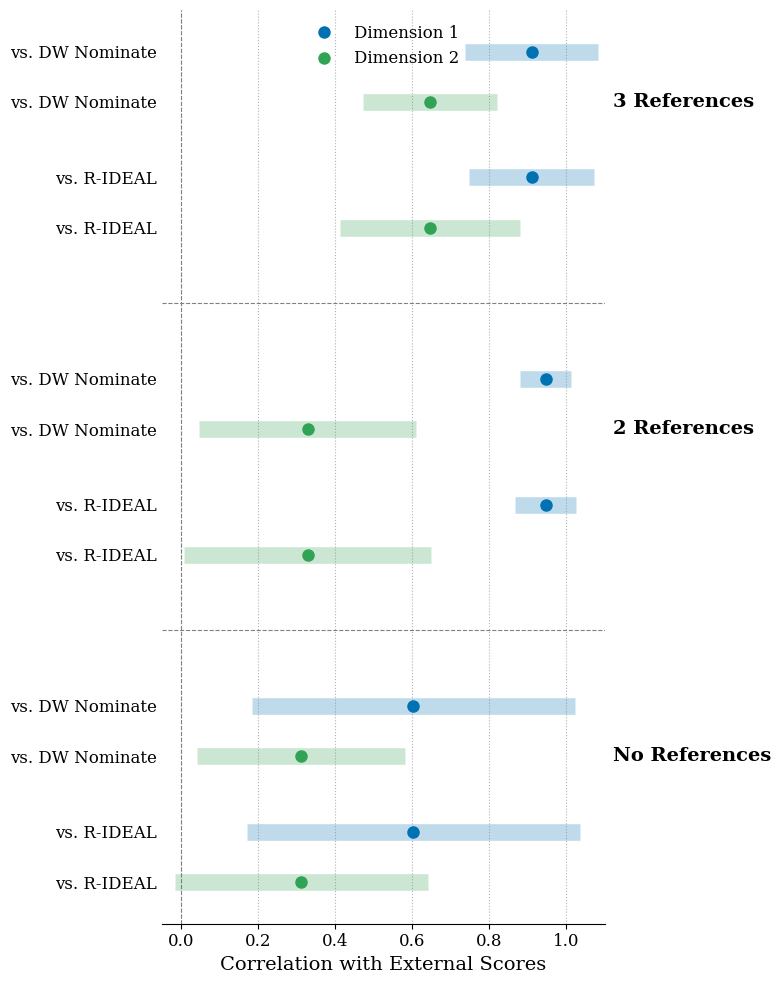

Python code for this plot:
import matplotlib.pyplot as plt
import numpy as np
import matplotlib.lines as mlines

'''
# Chart data; don't need
chart_data = {
        "chart_1": {
            "title": "MIRT Correlation with DW NOMINATE over Repeated Trials",
        "x_axis": "Trials",
        "y_axis": "Abs. values",
        "data": {
        "Corr-Dim1": {
            "x": [1, 2, 3, 4, 5, 6, 7, 8, 9, 10],
            "y": [0.947952, 0.948092, -0.981536, -0.948178, -0.915431, 0.227386, 0.914912, -0.057003, -0.043789, -0.046273]
        },
        "Corr-DIM2": {
            "x": [1, 2, 3, 4, 5, 6, 7, 8, 9, 10],
            "y": [-0.322302, 0.105965, 0.105418, 0.016801, -0.153380, -0.351018, -0.801913, 0.356296, 0.802256, -0.104075]
        },
        "P_val-Dim1": {
            "x": [1, 2, 3, 4, 5, 6, 7, 8, 9, 10],
            "y": [0.000000, 0.000000, 0.000000, 0.000000, 0.000000, 0.021540, 0.000000, 0.569308, 0.662105, 0.644211]
        },
        "P_val-DIM2": {
            "x": [1, 2, 3, 4, 5, 6, 7, 8, 9, 10],
            "y": [0.000955, 0.289147, 0.291660, 0.866899, 0.123781, 0.000298, 0.000000, 0.000237, 0.000000, 0.297884]
        }
        },
        "subplot_2": {
        "title": "MIRT Correlation with R-IDEAL over Repeated Trials",
        "data": {
            "Corr-Dim1": {
            "x": [1, 2, 3, 4, 5, 6, 7, 8, 9, 10],
            "y": [-0.951060, -0.951029, 0.999404, 0.951133, 0.953370, -0.215182, -0.953263, -0.034640, -0.047831, -0.044577]
            },
            "Corr-DIM2": {
            "x": [1, 2, 3, 4, 5, 6, 7, 8, 9, 10],
            "y": [0.541979, -0.242562, 0.120993, 0.000000, 0.000000, 0.177226, 0.976999, -0.639160, -0.977476, -0.122415]
            },
            "P_val-Dim1": {
            "x": [1, 2, 3, 4, 5, 6, 7, 8, 9, 10],
            "y": [0.000000, 0.000000, 0.000000, -0.065185, 0.417563, 0.034287, 0.000000, 0.736237, 0.641757, 0.664611]
            },
            "P_val-DIM2": {
            "x": [1, 2, 3, 4, 5, 6, 7, 8, 9, 10],
            "y": [0.000000, 0.016672, 0.237786, 0.525850, 0.000021, 0.082454, 0.000000, 0.000000, 0.000000, 0.232276]
            }
        }
        }
    },
    # "chart_2": {
    #     "title": "MIRT Correlation with DW NOMINATE over Repeated Trials",
    #     "x_axis": "Trials",
    #     "y_axis": "Abs. values",
    #     "data": {
    #     "Corr-Dim1": {
    #         "x": [1, 2, 3, 4, 5, 6, 7, 8, 9, 10],
    #         "y": [0.98, 0.99, 0.97, 0.98, 0.99, 0.99, 0.99, 0.90, 0.97, 0.75]
    #     },
    #     "Corr-DIM2": {
    #         "x": [1, 2, 3, 4, 5, 6, 7, 8, 9, 10],
    #         "y": [0.32, 0.05, 0.10, 0.08, 0.05, 0.02, 0.05, 0.78, 0.12, 0.22]
    #     },
    #     "P_val-Dim1": {
    #         "x": [1, 2, 3, 4, 5, 6, 7, 8, 9, 10],
    #         "y": [0.00, 0.00, 0.00, 0.00, 0.00, 0.00, 0.00, 0.00, 0.00, 0.00]
    #     },
    #     "P_val-DIM2": {
    #         "x": [1, 2, 3, 4, 5, 6, 7, 8, 9, 10],
    #         "y": [0.40, 0.65, 0.35, 0.45, 0.18, 0.00, 0.00, 0.00, 0.25, 0.08]
    #     }
    #     },
    #     "subplot_2": {
    #     "title": "MIRT Correlation with R-IDEAL over Repeated Trials",
    #     "data": {
    #         "Corr-Dim1": {
    #         "x": [1, 2, 3, 4, 5, 6, 7, 8, 9, 10],
    #         "y": [0.98, 0.99, 0.99, 0.99, 0.99, 0.99, 0.95, 0.98, 0.99, 0.85]
    #         },
    #         "Corr-DIM2": {
    #         "x": [1, 2, 3, 4, 5, 6, 7, 8, 9, 10],
    #         "y": [0.42, 0.05, 0.18, 0.20, 0.78, 0.99, 0.42, 0.88, 0.18, 0.08]
    #         },
    #         "P_val-Dim1": {
    #         "x": [1, 2, 3, 4, 5, 6, 7, 8, 9, 10],
    #         "y": [0.00, 0.00, 0.00, 0.00, 0.00, 0.00, 0.00, 0.00, 0.00, 0.00]
    #         },
    #         "P_val-DIM2": {
    #         "x": [1, 2, 3, 4, 5, 6, 7, 8, 9, 10],
    #         "y": [0.72, 0.18, 0.22, 0.18, 0.00, 0.00, 0.18, 0.88, 0.12, 0.05]
    #         }
    #     }
    #     }
    # },
    "chart_3": {
        "title": "MIRT Correlation with DW NOMINATE over Repeated Trials",
        "x_axis": "Trials",
        "y_axis": "Abs. values",
        "data": {
        "Corr-Dim1": {
            "x": [1, 2, 3, 4, 5, 6, 7, 8, 9, 10],
            "y": [0.850735, 0.915586, -0.802023, 0.743871, 0.903525, 0.974032, 0.968500, 0.971474, 0.974002, 0.941240]
        },
        "Corr-DIM2": {
            "x": [1, 2, 3, 4, 5, 6, 7, 8, 9, 10],
            "y": [0.000000, -0.817493, -0.028680, -0.147571, -0.364829, -0.520493, -0.361506, -0.778028, -0.520367, -0.745437]
        },
        "P_val-Dim1": {
            "x": [1, 2, 3, 4, 5, 6, 7, 8, 9, 10],
            "y": [-0.528698, 0.000000, 0.000000, 0.000000, 0.000000, 0.000000, 0.000000, 0.000000, 0.000000, 0.000000]
        },
        "P_val-DIM2": {
            "x": [1, 2, 3, 4, 5, 6, 7, 8, 9, 10],
            "y": [0.000000, 0.000000, 0.774768, 0.138836, 0.000163, 0.000000, 0.000189, 0.000000, 0.000000, 0.000000]
        }
        },
        "subplot_2": {
        "title": "MIRT Correlation with R-IDEAL over Repeated Trials",
        "data": {
            "Corr-Dim1": {
            "x": [1, 2, 3, 4, 5, 6, 7, 8, 9, 10],
            "y": [0.836844, 0.948997, -0.857422, 0.706959, 0.936991, 0.984157, 0.968196, 0.983078, 0.984040, 0.939067]
            },
            "Corr-DIM2": {
            "x": [1, 2, 3, 4, 5, 6, 7, 8, 9, 10],
            "y": [-0.660258, -0.953032, -0.061536, -0.177381, -0.414567, -0.628234, -0.429290, -0.937413, -0.628411, -0.953862]
            },
            "P_val-Dim1": {
            "x": [1, 2, 3, 4, 5, 6, 7, 8, 9, 10],
            "y": [0.000000, 0.000000, 0.000000, 0.000000, 0.000000, 0.000000, 0.000000, 0.000000, 0.000000, 0.000000]
            },
            "P_val-DIM2": {
            "x": [1, 2, 3, 4, 5, 6, 7, 8, 9, 10],
            "y": [0.000000, 0.000000, 0.547219, 0.080579, 0.000022, 0.000000, 0.000010, 0.000000, 0.000000, 0.000000]
            }
        }
        }
    }
}
'''

# --- 1. Input your data here ---
# The data is structured as a list of dictionaries for clarity.
data = [
    # 3 Reference Points (Top Group)
    {'model': '3 References', 'target': 'DW Nominate', 'dim': 'Dim 1', 'mean': 0.9095363945159471, 'std': 0.17344316237925397},
    {'model': '3 References', 'target': 'DW Nominate', 'dim': 'Dim 2', 'mean': 0.6462287176598804, 'std': 0.17422965482293842},
    {'model': '3 References', 'target': 'R-IDEAL', 'dim': 'Dim 1', 'mean': 0.9095363945159471, 'std': 0.1610419335161174},
    {'model': '3 References', 'target': 'R-IDEAL', 'dim': 'Dim 2', 'mean': 0.6462287176598804, 'std': 0.23284477650783764},
    
    # 2 Reference Points (Middle Group)
    {'model': '2 References', 'target': 'DW Nominate', 'dim': 'Dim 1', 'mean': 0.9459200965569885, 'std': 0.06594310359577675},
    {'model': '2 References', 'target': 'DW Nominate', 'dim': 'Dim 2', 'mean': 0.3285690720322404, 'std': 0.2818463867981155},
    {'model': '2 References', 'target': 'R-IDEAL', 'dim': 'Dim 1', 'mean': 0.9459200965569885, 'std': 0.07941234411276368},
    {'model': '2 References', 'target': 'R-IDEAL', 'dim': 'Dim 2', 'mean': 0.3285690720322404, 'std': 0.3202766234269498},

    # No Reference Points (Bottom Group)
    {'model': 'No References', 'target': 'DW Nominate', 'dim': 'Dim 1', 'mean': 0.6030553363570369, 'std': 0.41919933656329406},
    {'model': 'No References', 'target': 'DW Nominate', 'dim': 'Dim 2', 'mean': 0.31194250513571953, 'std': 0.26918738057625446},
    {'model': 'No References', 'target': 'R-IDEAL', 'dim': 'Dim 1', 'mean': 0.6030553363570369, 'std': 0.43116351144632914},
    {'model': 'No References', 'target': 'R-IDEAL', 'dim': 'Dim 2', 'mean': 0.31194250513571953, 'std': 0.3282616443681644},
]

# --- 2. Set up plot styling for a research paper ---
plt.rcParams.update({
    'font.family': 'serif',
    'font.size': 12,
    'axes.titlesize': 16,
    'axes.labelsize': 14,
})

fig, ax = plt.subplots(figsize=(8, 10))

# --- 3. Define colors and layout ---
colors = {'Dim 1': '#0072B2', 'Dim 2': '#31a354'} # Colorblind-friendly blue and orange
group_spacing = 1.5  # Space between major groups (0, 2, 3 refs)
item_spacing = 0.5   # Space between items within a group

# Calculate y-positions for each point
y_pos = []
current_y = 0
for i, entry in enumerate(data):
    y_pos.append(current_y)
    current_y -= 1
    # Add extra space after each sub-group of 2 (DW vs IDEAL)
    if (i + 1) % 2 == 0:
        current_y -= item_spacing
    # Add a larger space after each main group of 4
    if (i + 1) % 4 == 0:
        current_y -= group_spacing
        
# --- 4. Plot the data ---
y_labels = []
for i, entry in enumerate(data):
    mean = entry['mean']
    std = entry['std']
    dim = entry['dim']
    color = colors[dim]

    # Plot the shaded region for standard deviation (mean ± std)
    # Using a thick, semi-transparent horizontal line to mimic the shaded effect
    ax.hlines(y=y_pos[i], xmin=mean - std, xmax=mean + std, color=color, alpha=0.25, linewidth=12, zorder=1)
    
    # Plot the mean as a solid dot
    ax.plot(mean, y_pos[i], 'o', color=color, markersize=8, zorder=2)
    
    # Store the label for the y-axis
    y_labels.append(f"vs. {entry['target']}")


# --- 5. Add group labels and refine aesthetics ---
# Add labels for the main identification strategies
ax.text(1.12, y_pos[1], '3 References', fontsize=14, ha='left', va='center', fontweight='bold')
ax.axhline(y_pos[3]-(group_spacing), color='gray', linestyle='--', linewidth=0.8, zorder=0)
ax.text(1.12, y_pos[5], '2 References', fontsize=14, ha='left', va='center', fontweight='bold')
ax.axhline(y_pos[7]-(group_spacing), color='gray', linestyle='--', linewidth=0.8, zorder=0)
ax.text(1.12, y_pos[9], 'No References', fontsize=14, ha='left', va='center', fontweight='bold')

# Customize the axes and grid
ax.set_yticks(y_pos)
ax.set_yticklabels(y_labels)
ax.tick_params(axis='y', length=0) # Hide y-axis ticks

ax.set_xlabel('Correlation with External Scores')
# ax.set_title('Model Performance by Identification Strategy', pad=20)
ax.set_xlim(-0.05, 1.1) # Set x-axis limits

# Add a vertical line at 0 for reference (no correlation)
ax.axvline(0, color='gray', linestyle='--', linewidth=0.8, zorder=0)

# Remove top and right spines for a cleaner look
ax.spines['top'].set_visible(False)
ax.spines['right'].set_visible(False)
ax.spines['left'].set_visible(False)

# Add a light horizontal grid
ax.grid(axis='x', linestyle=':', color='gray', alpha=0.6)

# --- 6. Create a custom legend ---
legend_elements = [
    mlines.Line2D([0], [0], marker='o', color='w', label='Dimension 1',
                  markerfacecolor=colors['Dim 1'], markersize=10),
    mlines.Line2D([0], [0], marker='o', color='w', label='Dimension 2',
                  markerfacecolor=colors['Dim 2'], markersize=10)
]
ax.legend(handles=legend_elements, loc='upper center', frameon=False, ncol=1)

fig.tight_layout()

# --- 7. Save the figure ---
plt.savefig('mirt_correlation_comparison.pdf', bbox_inches='tight')
plt.savefig('mirt_correlation_comparison.png', dpi=300, bbox_inches='tight')

print("Plot saved as 'mirt_correlation_comparison.pdf' and 'mirt_correlation_comparison.png'")